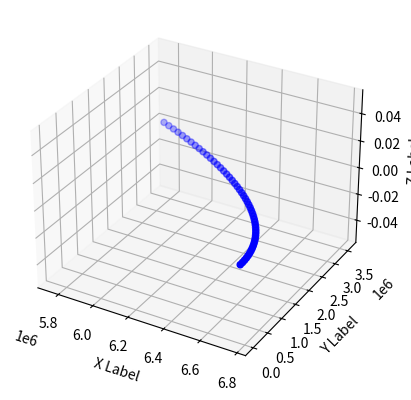

Generate this figure with matplotlib:
# orbit.py

import numpy as np
import matplotlib.pyplot as plt

# Constants
mu = 3.986004418e14  # Earth's gravitational parameter (m^3/s^2)

def gravity_derivative(state):
    """
    Calculates the derivative of the 6D state vector dX/dt = [v, a].
    state: numpy array of shape (6,) -> [x, y, z, vx, vy, vz]
    """
    # Split position and velocity using slicing
    r = state[0:3]
    v = state[3:6]
    
    # Calculate distance cubed
    # np.dot(r, r) is faster than np.linalg.norm(r)**2
    r_mag_sq = np.dot(r, r)
    r_mag_cubed = r_mag_sq * np.sqrt(r_mag_sq)
    
    # Calculate acceleration vector
    a = -(mu / r_mag_cubed) * r
    
    # Concatenate velocity and acceleration back into a 6D derivative array
    return np.concatenate((v, a))

def rk4_step(state, dt):
    # RK4 uses 4 midpoints, with the two middle weighted
    k1 = gravity_derivative(state)
    k2 = gravity_derivative(state + 0.5 * dt * k1)
    k3 = gravity_derivative(state + 0.5 * dt * k2)
    k4 = gravity_derivative(state + dt * k3)
    
    # Weighted average update step
    return state + (dt / 6.0) * (k1 + 2.0 * k2 + 2.0 * k3 + k4)


def propagate_orbit(initial_state, dt, total_steps):
    # Pre-allocate array to store results: shape (total_steps, 6)
    history = np.zeros((total_steps, 6))

    # Calculate the current state
    current_state = np.array(initial_state, dtype=float)
    history[0] = current_state
    
    # For each step, calculate the current state vector and add it to the history
    for step in range(1, total_steps):
        current_state = rk4_step(current_state, dt)
        history[step] = current_state
        
    return history


def plot_orbit(positions):
    # Create the figure and a 3D axes
    fig = plt.figure()
    ax = fig.add_subplot(111, projection='3d')

    # 3. Slice the columns for X, Y, and Z and plot
    ax.scatter(positions[:, 0], positions[:, 1], positions[:, 2], c='blue', marker='o')

    # Set labels for all three axes
    ax.set_xlabel('X Label')
    ax.set_ylabel('Y Label')
    ax.set_zlabel('Z Label')

    plt.show()

"""
The calculation loop follows as:
- Given initial r and v at t = 0, find the magnitude of r_0
- Calculate the scalar strength of gravity, g_strength = mu/r_0_magnitude
- Find initial acceleration, a_0 = g_strength * r_0
- Now, numerically integrate to calculate the next step:
    - delta_t = 10
    - r_1 = r_0 + v_0*delta_t
    - v_1 = v_0 + a_0*delta_t
- Generalized, you repeat this using each previous step
"""
def main():
    # Initial State Vector (Position in m, Velocity in m/s)
    # A typical Low Earth Orbit (LEO)
    r0 = [6771000.0, 0.0, 0.0] # r_x, r_y, r_z
    v0 = [0.0, 7670.0, 0.0]   # v_x, v_y, v_z
    x0 = r0 + v0

    # Simulation steps
    dt = 10
    steps = 50

    # Run calculations
    orbit_history = propagate_orbit(x0, dt, steps)

    # Verify the results at the final step
    final_state = orbit_history[-1]
    print("Final Position (m):", final_state[0:3])
    print("Final Velocity (m/s):", final_state[3:6])
    print(orbit_history)

    # Plot the position of the object over each step
    # (Yes, I know this is slightly inefficient)
    plot_orbit(orbit_history[:, :3])

if __name__ == "__main__":
    main()
